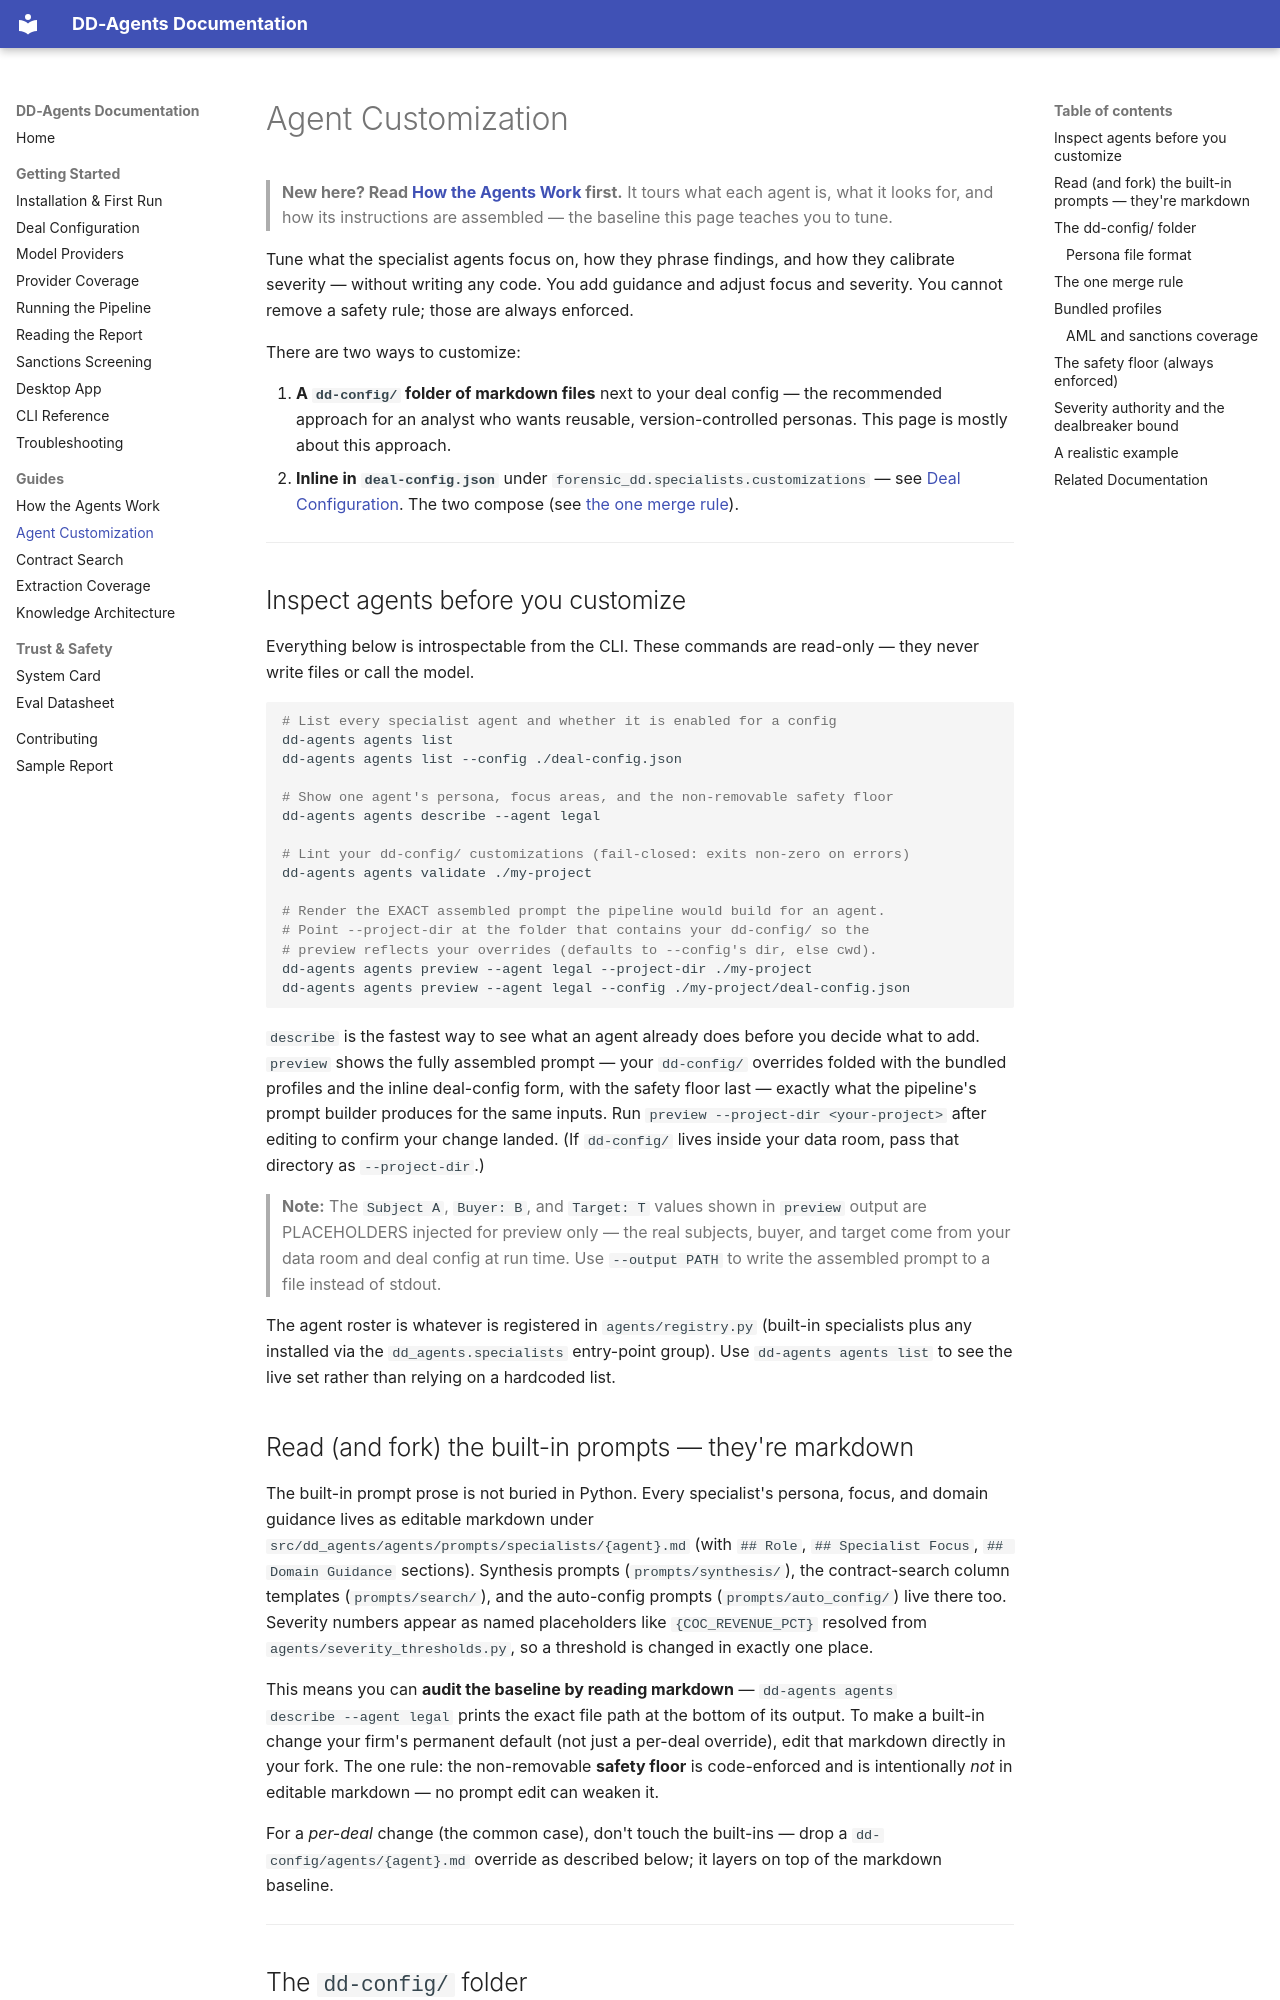

repository: zoharbabin/due-diligence-agents · page: agent-customization/index.html · generator: mkdocs

# Agent Customization

> **New here? Read [How the Agents Work](agent-anatomy.md) first.** It tours what
> each agent is, what it looks for, and how its instructions are assembled — the
> baseline this page teaches you to tune.

Tune what the specialist agents focus on, how they phrase findings, and how
they calibrate severity — without writing any code. You add guidance and adjust
focus and severity. You cannot remove a safety rule; those are always enforced.

There are two ways to customize:

1. **A `dd-config/` folder of markdown files** next to your deal config — the
   recommended approach for an analyst who wants reusable, version-controlled
   personas. This page is mostly about this approach.
2. **Inline in `deal-config.json`** under `forensic_dd.specialists.customizations`
   — see [Deal Configuration](user-guide/deal-configuration.md). The two compose
   (see [the one merge rule](#the-one-merge-rule)).

---

## Inspect agents before you customize

Everything below is introspectable from the CLI. These commands are read-only —
they never write files or call the model.

```bash
# List every specialist agent and whether it is enabled for a config
dd-agents agents list
dd-agents agents list --config ./deal-config.json

# Show one agent's persona, focus areas, and the non-removable safety floor
dd-agents agents describe --agent legal

# Lint your dd-config/ customizations (fail-closed: exits non-zero on errors)
dd-agents agents validate ./my-project

# Render the EXACT assembled prompt the pipeline would build for an agent.
# Point --project-dir at the folder that contains your dd-config/ so the
# preview reflects your overrides (defaults to --config's dir, else cwd).
dd-agents agents preview --agent legal --project-dir ./my-project
dd-agents agents preview --agent legal --config ./my-project/deal-config.json
```

`describe` is the fastest way to see what an agent already does before you decide
what to add. `preview` shows the fully assembled prompt — your `dd-config/`
overrides folded with the bundled profiles and the inline deal-config form, with
the safety floor last — exactly what the pipeline's prompt builder produces for
the same inputs. Run `preview --project-dir <your-project>` after editing to
confirm your change landed. (If `dd-config/` lives inside your data room, pass
that directory as `--project-dir`.)

> **Note:** The `Subject A`, `Buyer: B`, and `Target: T` values shown in
> `preview` output are PLACEHOLDERS injected for preview only — the real
> subjects, buyer, and target come from your data room and deal config at run
> time. Use `--output PATH` to write the assembled prompt to a file instead of
> stdout.

The agent roster is whatever is registered in `agents/registry.py` (built-in
specialists plus any installed via the `dd_agents.specialists` entry-point group).
Use `dd-agents agents list` to see the live set rather than relying on a
hardcoded list.
